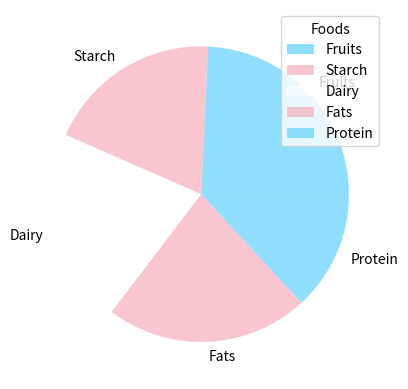

Generate this figure with matplotlib:
import matplotlib.pyplot as plt
import numpy as np

labels = np.array(["Fruits", "Starch", "Dairy", "Fats", "Protein"])
x_points = np.array([24, 19, 21, 22, 13])
colours = [
    [0.333, 0.804, 0.988, 0.65],
    [0.969, 0.659, 0.722, 0.65],
    [1.0, 1.0, 1.0, 0.6],
    [0.969, 0.659, 0.722, 0.65],
    [0.333, 0.804, 0.988, 0.65],
]

plt.pie(x_points, labels=labels, colors=colours)
plt.legend(title="Foods")
plt.show()